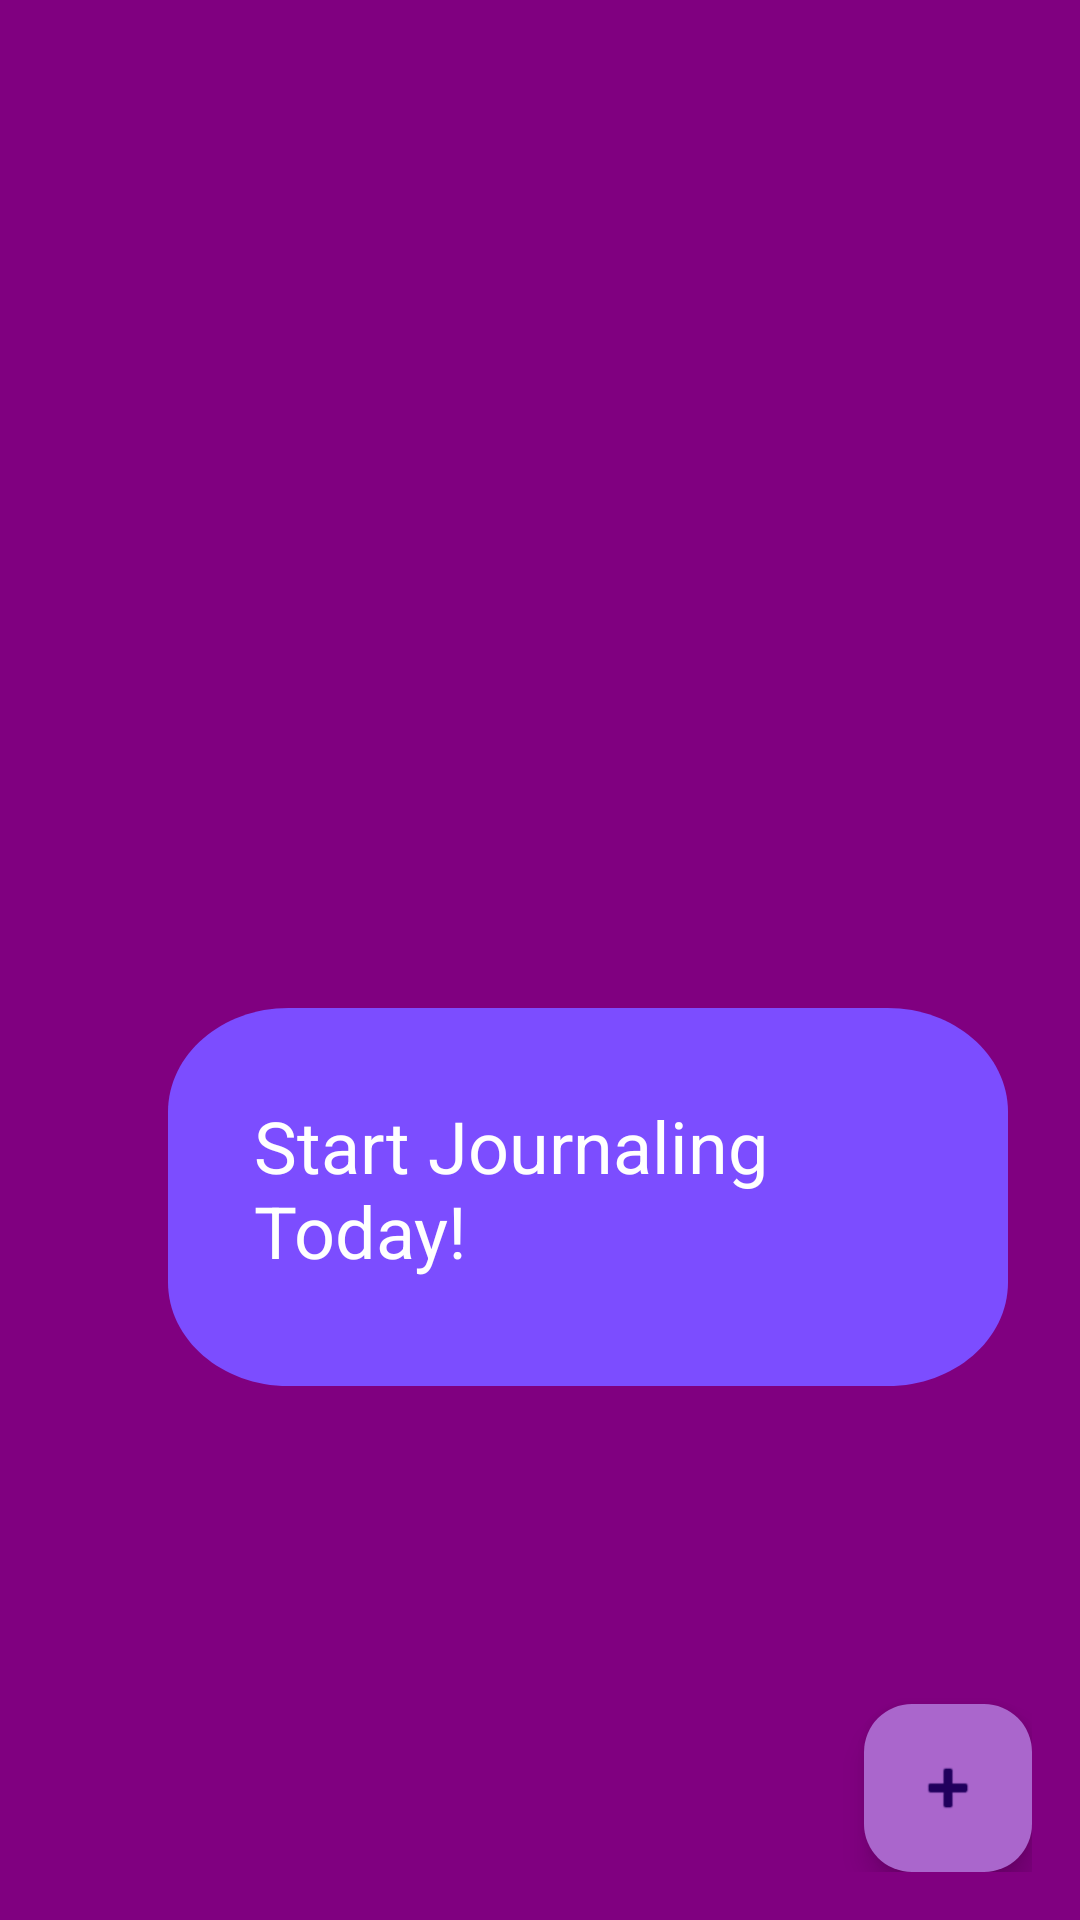

Android layout source for this screen:
<!-- AndroidManifest.xml: application theme Theme.TheJournal -->
<!-- res/layout/fragment_dashboard.xml -->
<?xml version="1.0" encoding="utf-8"?>
<androidx.constraintlayout.widget.ConstraintLayout xmlns:android="http://schemas.android.com/apk/res/android"
    xmlns:app="http://schemas.android.com/apk/res-auto"
    xmlns:tools="http://schemas.android.com/tools"
    android:id="@+id/relativeLayout"
    android:layout_width="match_parent"
    android:layout_height="match_parent"
    android:background="#800080"
    android:padding="16dp">

    <com.google.android.material.floatingactionbutton.FloatingActionButton
        android:id="@+id/fabAddEntry2"
        android:layout_width="wrap_content"
        android:layout_height="wrap_content"
        android:src="@android:drawable/ic_input_add"
        android:tint="@color/light_blue_600"
        app:backgroundTint="@android:color/holo_purple"
        app:layout_constraintBottom_toBottomOf="parent"
        app:layout_constraintEnd_toEndOf="parent" />

    <androidx.constraintlayout.widget.ConstraintLayout
        android:id="@+id/constraintLayout"
        android:layout_width="match_parent"
        android:layout_height="match_parent"
        app:layout_constraintBottom_toBottomOf="parent"
        app:layout_constraintEnd_toEndOf="parent"
        app:layout_constraintStart_toStartOf="parent"
        app:layout_constraintTop_toTopOf="parent">

        <RelativeLayout
            android:id="@+id/clickableLayout"
            android:layout_width="280dp"
            android:layout_height="126dp"
            android:layout_marginStart="40dp"
            android:layout_marginTop="320dp"
            android:background="@drawable/rectangle_1"
            android:clickable="true"
            android:focusable="true"
            app:layout_constraintStart_toStartOf="parent"
            app:layout_constraintTop_toTopOf="parent">

            

            <androidx.constraintlayout.widget.ConstraintLayout
                android:layout_width="match_parent"
                android:layout_height="match_parent">

                <TextView
                    android:id="@+id/promptTextView"
                    android:layout_width="223dp"
                    android:layout_height="67dp"
                    android:text="Start Journaling Today!"
                    android:textColor="#FFFFFF"
                    android:textSize="24sp"
                    app:layout_constraintBottom_toBottomOf="parent"
                    app:layout_constraintEnd_toEndOf="parent"
                    app:layout_constraintStart_toStartOf="parent"
                    app:layout_constraintTop_toTopOf="parent" />
            </androidx.constraintlayout.widget.ConstraintLayout>

        </RelativeLayout>

    </androidx.constraintlayout.widget.ConstraintLayout>

</androidx.constraintlayout.widget.ConstraintLayout>
<!-- resources referenced by this layout -->
<resources>
  <color name="light_blue_600">#FF039BE5</color>
  <!-- drawable rectangle_1 (drawable) -->
  <vector
      xmlns:android="http://schemas.android.com/apk/res/android"
      xmlns:aapt="http://schemas.android.com/aapt"
      android:width="349dp"
      android:height="182dp"
      android:viewportWidth="349"
      android:viewportHeight="182"
      >
      <group>
          <clip-path
              android:pathData="M50 0H299C326.614 0 349 22.3858 349 50V132C349 159.614 326.614 182 299 182H50C22.3858 182 0 159.614 0 132V50C0 22.3858 22.3858 0 50 0Z"
              />
          <path
              android:pathData="M0 0V182H349V0"
              android:fillColor="#7C4DFF"
              />
      </group>
  </vector>
  <style name="Theme.TheJournal" parent="Base.Theme.TheJournal" />
  <style name="Base.Theme.TheJournal" parent="Theme.Material3.DayNight.NoActionBar">
          
          
      </style>
</resources>
